Image classification data set "data" (PLCnext/RockPaperScissors on GitHub). Class labels (4): blank, paper, rock, scissors.

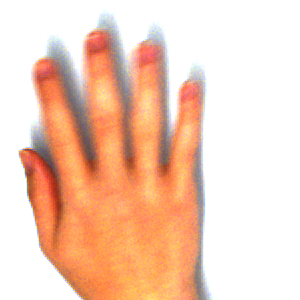
Label: paper

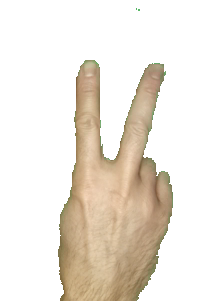
Label: scissors

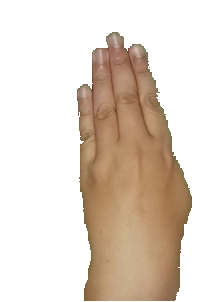
Label: paper

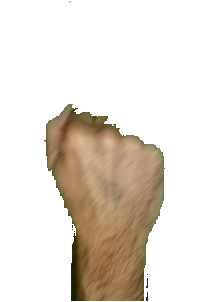
Label: rock

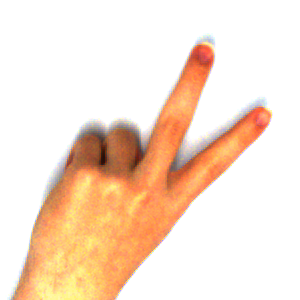
Label: scissors

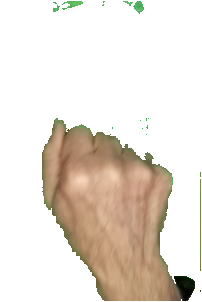
Label: rock
